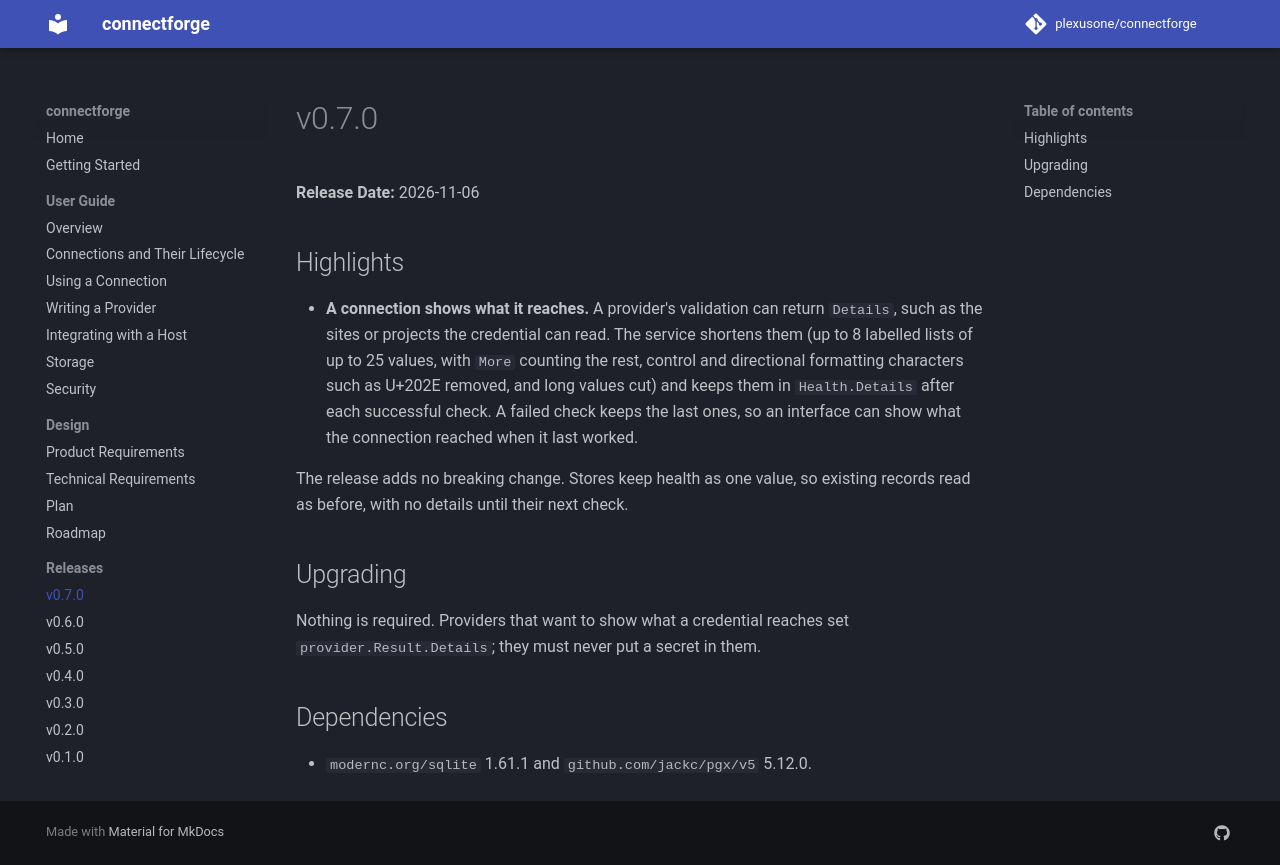

repository: plexusone/connectforge · page: releases/v0.7.0/index.html · generator: mkdocs

# v0.7.0

**Release Date:** 2026-11-06

## Highlights

- **A connection shows what it reaches.** A provider's validation can
  return `Details`, such as the sites or projects the credential can read.
  The service shortens them (up to 8 labelled lists of up to 25 values,
  with `More` counting the rest, control and directional formatting
  characters such as U+202E removed, and long values cut) and keeps them in `Health.Details` after each successful check. A
  failed check keeps the last ones, so an interface can show what the
  connection reached when it last worked.

The release adds no breaking change. Stores keep health as one value, so
existing records read as before, with no details until their next check.

## Upgrading

Nothing is required. Providers that want to show what a credential reaches
set `provider.Result.Details`; they must never put a secret in them.

## Dependencies

- `modernc.org/sqlite` 1.61.1 and `github.com/jackc/pgx/v5` 5.12.0.
